The GitHub repository KshitijKarnawat/ARIAC_2023 contains a labelled image folder "ARIAC_2023" with 4 categories: battery, pump, regulator, sensor. Examples follow, each with its label.

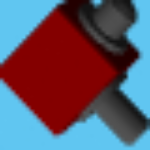
Label: regulator

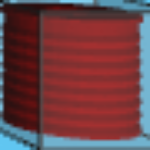
Label: pump

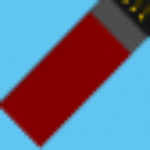
Label: battery

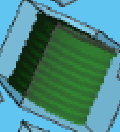
Label: pump

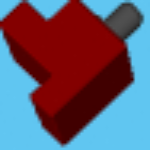
Label: sensor

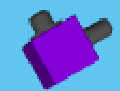
Label: regulator
